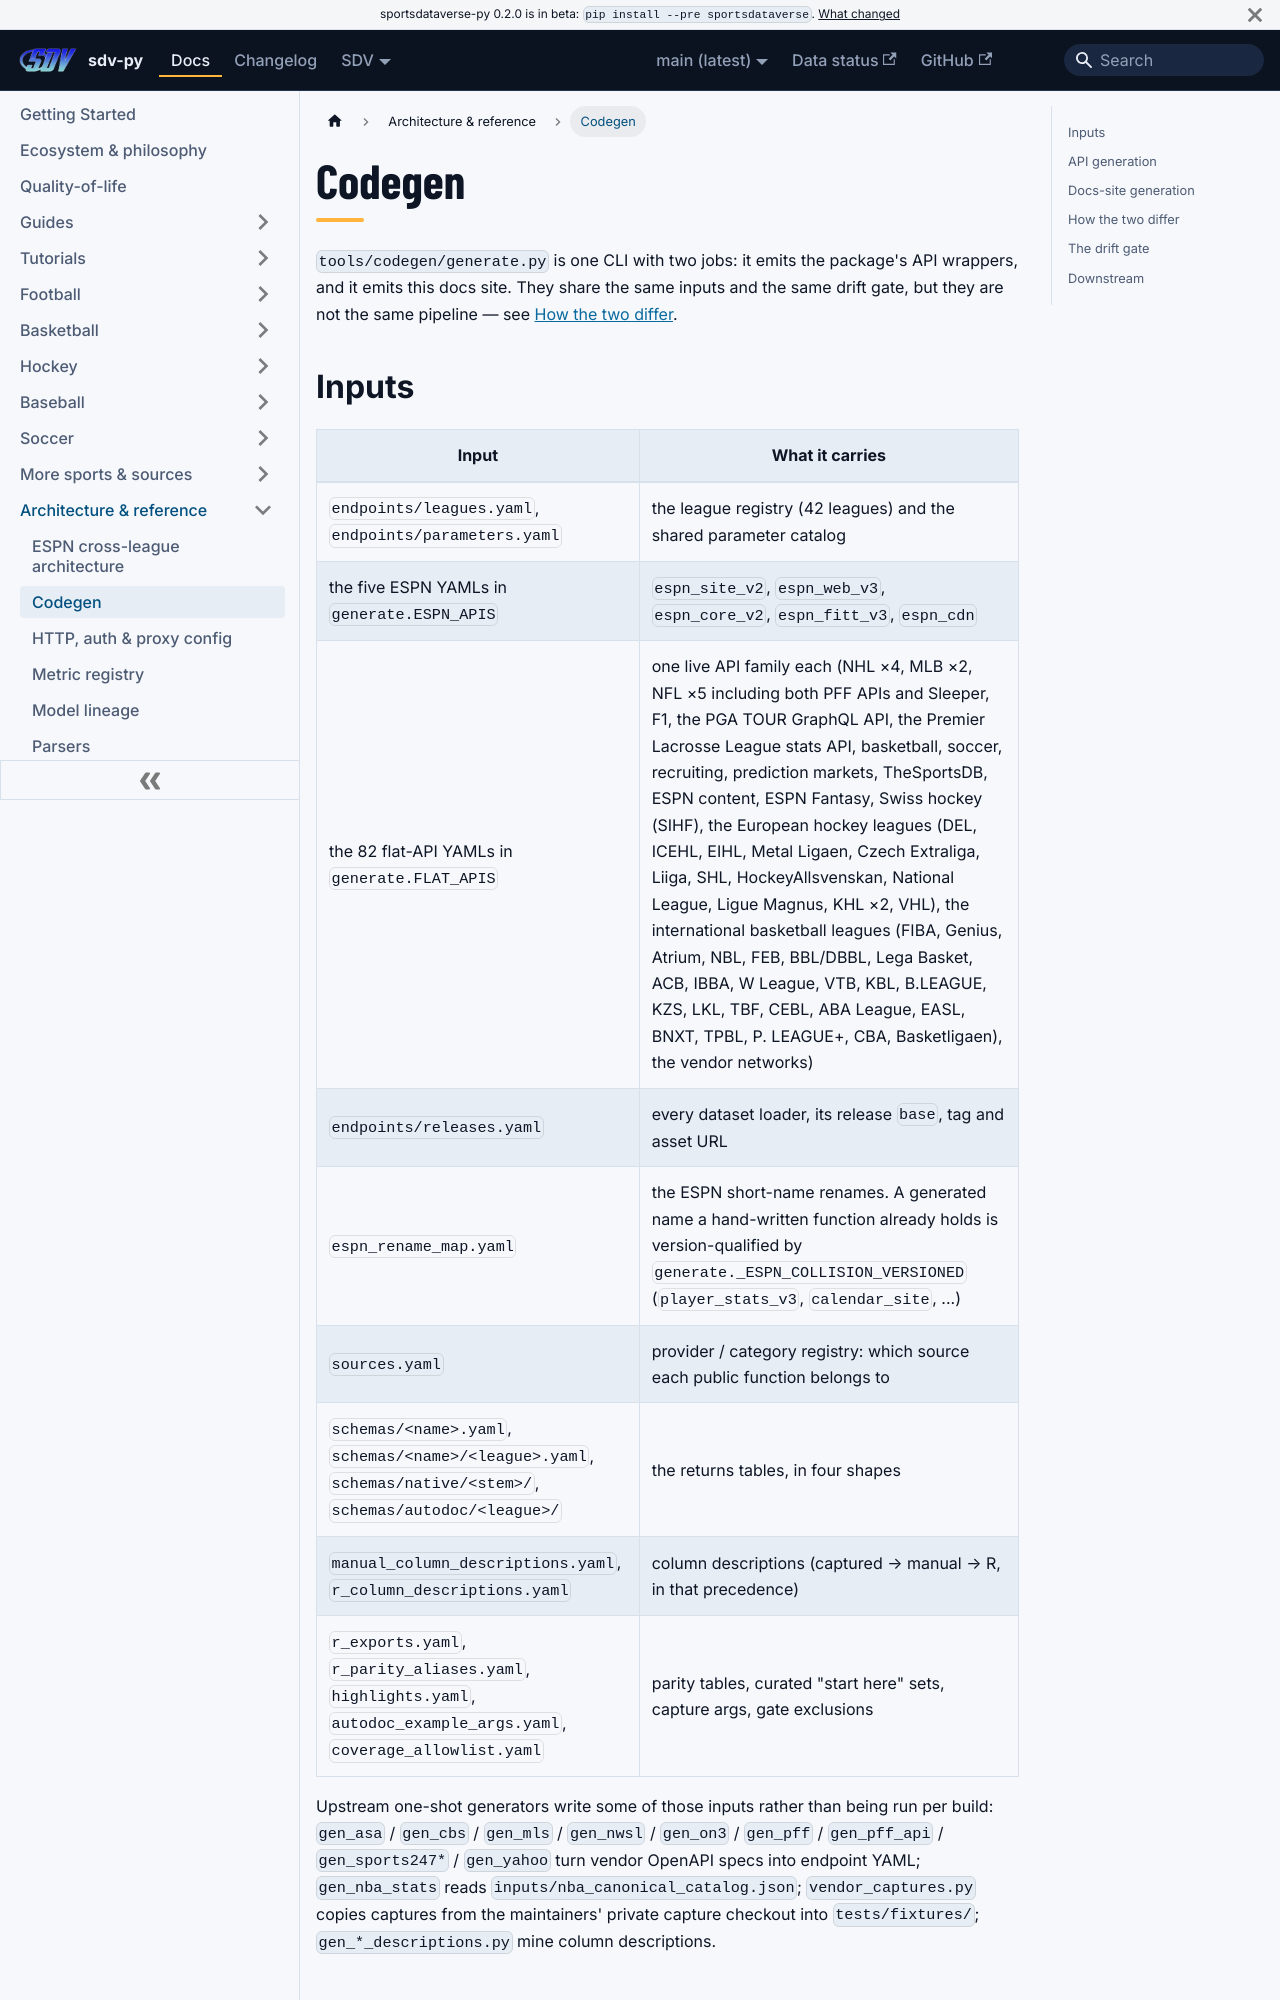

repository: sportsdataverse/sportsdataverse-py · page: docs/architecture/codegen/index.html · generator: docusaurus

---
title: Codegen
sidebar_label: Codegen
description: "How sdv-py's codegen produces both the API wrappers and this docs site, and how the two pipelines differ."
---
# Codegen

`tools/codegen/generate.py` is one CLI with two jobs: it emits the package's API
wrappers, and it emits this docs site. They share the same inputs and the same
drift gate, but they are not the same pipeline — see
[How the two differ](#how-the-two-differ).

## Inputs

| Input | What it carries |
|---|---|
| `endpoints/leagues.yaml`, `endpoints/parameters.yaml` | the league registry (42 leagues) and the shared parameter catalog |
| the five ESPN YAMLs in `generate.ESPN_APIS` | `espn_site_v2`, `espn_web_v3`, `espn_core_v2`, `espn_fitt_v3`, `espn_cdn` |
| the 82 flat-API YAMLs in `generate.FLAT_APIS` | one live API family each (NHL ×4, MLB ×2, NFL ×5 including both PFF APIs and Sleeper, F1, the PGA TOUR GraphQL API, the Premier Lacrosse League stats API, basketball, soccer, recruiting, prediction markets, TheSportsDB, ESPN content, ESPN Fantasy, Swiss hockey (SIHF), the European hockey leagues (DEL, ICEHL, EIHL, Metal Ligaen, Czech Extraliga, Liiga, SHL, HockeyAllsvenskan, National League, Ligue Magnus, KHL ×2, VHL), the international basketball leagues (FIBA, Genius, Atrium, NBL, FEB, BBL/DBBL, Lega Basket, ACB, IBBA, W League, VTB, KBL, B.LEAGUE, KZS, LKL, TBF, CEBL, ABA League, EASL, BNXT, TPBL, P. LEAGUE+, CBA, Basketligaen), the vendor networks) |
| `endpoints/releases.yaml` | every dataset loader, its release `base`, tag and asset URL |
| `espn_rename_map.yaml` | the ESPN short-name renames. A generated name a hand-written function already holds is version-qualified by `generate._ESPN_COLLISION_VERSIONED` (`player_stats_v3`, `calendar_site`, ...) |
| `sources.yaml` | provider / category registry: which source each public function belongs to |
| `schemas/<name>.yaml`, `schemas/<name>/<league>.yaml`, `schemas/native/<stem>/`, `schemas/autodoc/<league>/` | the returns tables, in four shapes |
| `manual_column_descriptions.yaml`, `r_column_descriptions.yaml` | column descriptions (captured → manual → R, in that precedence) |
| `r_exports.yaml`, `r_parity_aliases.yaml`, `highlights.yaml`, `autodoc_example_args.yaml`, `coverage_allowlist.yaml` | parity tables, curated "start here" sets, capture args, gate exclusions |

Upstream one-shot generators write some of those inputs rather than being run per
build: `gen_asa` / `gen_cbs` / `gen_mls` / `gen_nwsl` / `gen_on3` / `gen_pff` /
`gen_pff_api` / `gen_sports247*` / `gen_yahoo` turn vendor OpenAPI specs into
endpoint YAML; `gen_nba_stats` reads
`inputs/nba_canonical_catalog.json`; `vendor_captures.py` copies captures from the
maintainers' private capture checkout into `tests/fixtures/`; `gen_*_descriptions.py` mine column descriptions.
